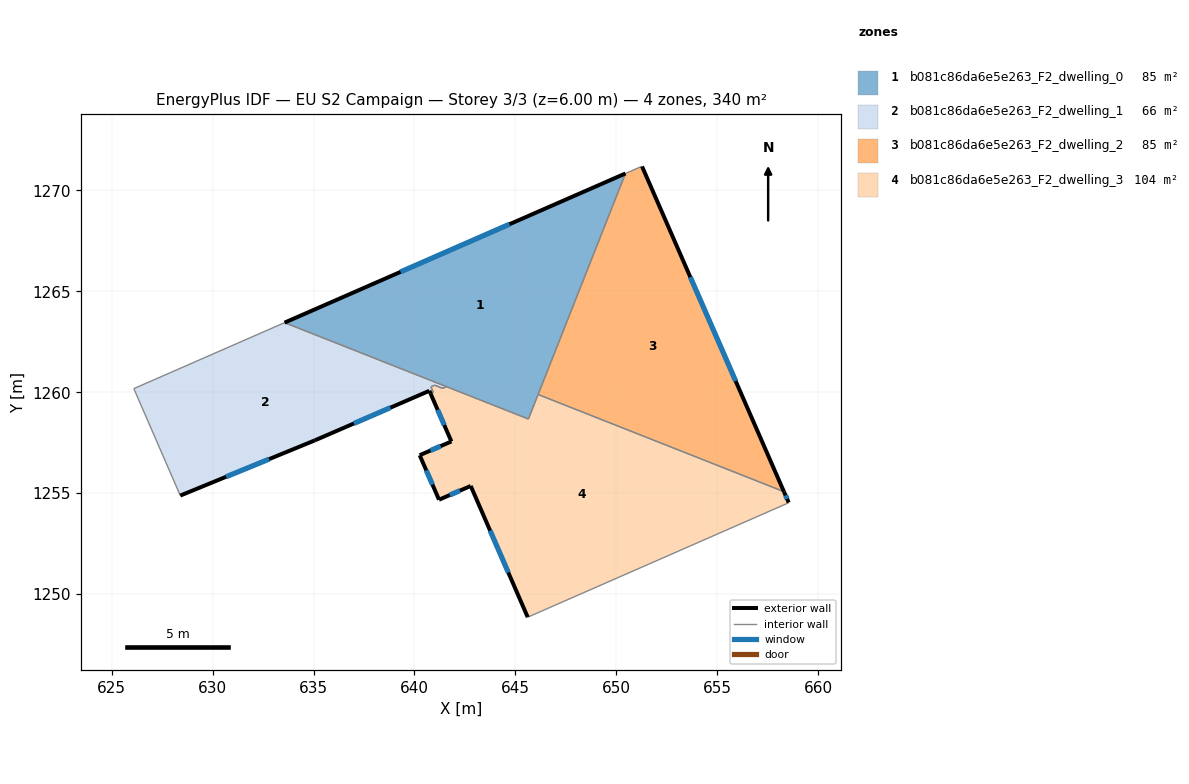
=== STOREY PLAN SPEC (per zone: floor XY polygon, exterior-wall plan segments, windows/doors) ===
zone 1: b081c86da6e5e263_F2_dwelling_0  (85.0 m²)
  floor: (650.45, 1270.84) (645.64, 1258.67) (633.56, 1263.45)
  exterior wall: (650.45, 1270.84) – (633.56, 1263.45)  [18.4 m]
    window: (644.71, 1268.32) – (639.31, 1265.96)  [5.6 m²]
  interior walls: 4
zone 2: b081c86da6e5e263_F2_dwelling_1  (65.6 m²)
  floor: (641.00, 1260.35) (640.81, 1260.27) (640.93, 1259.99) (640.80, 1259.93) (640.74, 1260.07) (635.07, 1257.62) (628.40, 1254.88) (626.09, 1260.18) (633.56, 1263.45) (641.59, 1260.28) (641.39, 1260.19)
  exterior wall: (640.74, 1260.07) – (640.80, 1259.93)  [0.1 m]
  exterior wall: (635.07, 1257.62) – (640.74, 1260.07)  [6.2 m]
    window: (637.00, 1258.45) – (638.81, 1259.24)  [1.9 m²]
  exterior wall: (628.40, 1254.88) – (635.07, 1257.62)  [7.2 m]
    window: (630.67, 1255.81) – (632.80, 1256.68)  [2.2 m²]
  interior walls: 8
zone 3: b081c86da6e5e263_F2_dwelling_2  (84.9 m²)
  floor: (651.27, 1271.18) (658.30, 1255.07) (646.12, 1259.89) (650.45, 1270.84) (651.23, 1271.18)
  exterior wall: (658.30, 1255.07) – (651.28, 1271.18)  [17.6 m]
    window: (655.91, 1260.55) – (653.67, 1265.70)  [5.4 m²]
  interior walls: 4
zone 4: b081c86da6e5e263_F2_dwelling_3  (104.4 m²)
  floor: (658.30, 1255.07) (658.54, 1254.53) (658.40, 1254.46) (645.61, 1248.85) (642.79, 1255.36) (641.22, 1254.67) (640.26, 1256.88) (641.83, 1257.56) (640.80, 1259.93) (640.93, 1259.99) (640.81, 1260.27) (641.00, 1260.35) (641.39, 1260.19) (641.59, 1260.28) (645.64, 1258.67) (646.12, 1259.89)
  exterior wall: (641.22, 1254.67) – (642.79, 1255.36)  [1.7 m]
    window: (641.75, 1254.91) – (642.25, 1255.12)  [0.5 m²]
  exterior wall: (640.26, 1256.88) – (641.22, 1254.67)  [2.4 m]
    window: (640.58, 1256.13) – (640.89, 1255.42)  [0.7 m²]
  exterior wall: (641.83, 1257.56) – (640.26, 1256.88)  [1.7 m]
    window: (641.29, 1257.33) – (640.79, 1257.11)  [0.5 m²]
  exterior wall: (640.80, 1259.93) – (641.83, 1257.56)  [2.6 m]
    window: (641.15, 1259.13) – (641.48, 1258.37)  [0.8 m²]
  exterior wall: (658.54, 1254.53) – (658.30, 1255.07)  [0.6 m]
    window: (658.46, 1254.72) – (658.38, 1254.89)  [0.2 m²]
  exterior wall: (642.79, 1255.36) – (645.61, 1248.85)  [7.1 m]
    window: (643.75, 1253.14) – (644.65, 1251.07)  [2.2 m²]
  interior walls: 10

=== DERIVED (storey summary) ===
Building: EU S2 Campaign
Storey: 3 of 3  (floor level z = 6.00 m)
Storey gross floor area: 339.8 m²
Zones on this storey: 4
  - b081c86da6e5e263_F2_dwelling_0: floor 85.0 m²; exterior wall 18.4 m (55.3 m²); 1 window(s) 5.6 m²; WWR 10.2%
  - b081c86da6e5e263_F2_dwelling_1: floor 65.6 m²; exterior wall 13.5 m (40.6 m²); 2 window(s) 4.1 m²; WWR 10.1%
  - b081c86da6e5e263_F2_dwelling_2: floor 84.9 m²; exterior wall 17.6 m (52.7 m²); 1 window(s) 5.4 m²; WWR 10.2%
  - b081c86da6e5e263_F2_dwelling_3: floor 104.4 m²; exterior wall 16.1 m (48.3 m²); 6 window(s) 4.9 m²; WWR 10.2%
Zone adjacency (shared interzone walls):
  - b081c86da6e5e263_F2_dwelling_0 ↔ b081c86da6e5e263_F2_dwelling_1
  - b081c86da6e5e263_F2_dwelling_0 ↔ b081c86da6e5e263_F2_dwelling_2
  - b081c86da6e5e263_F2_dwelling_0 ↔ b081c86da6e5e263_F2_dwelling_3
  - b081c86da6e5e263_F2_dwelling_1 ↔ b081c86da6e5e263_F2_dwelling_3
  - b081c86da6e5e263_F2_dwelling_2 ↔ b081c86da6e5e263_F2_dwelling_3